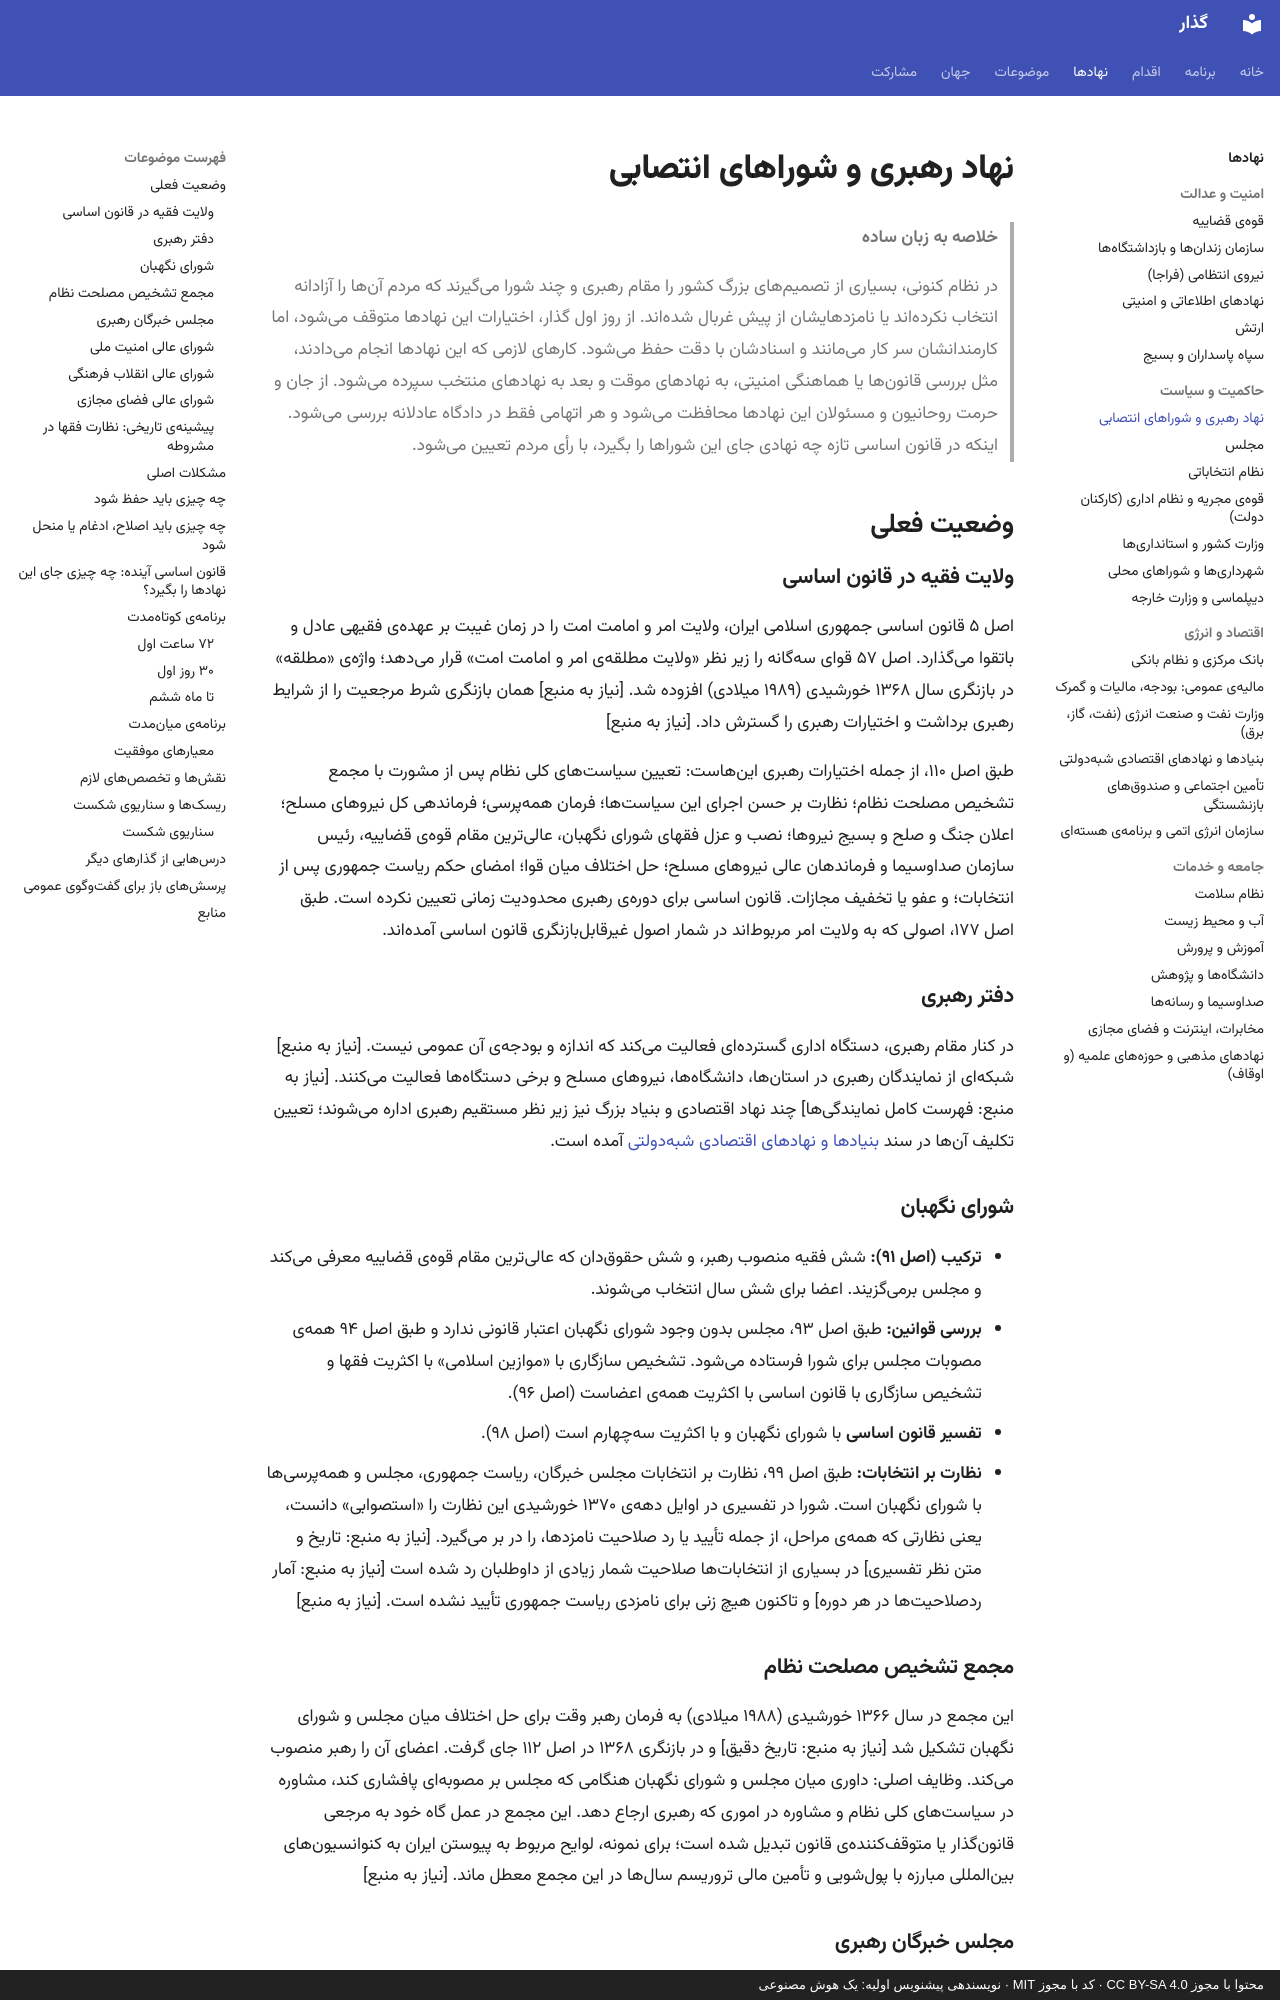

repository: 25mordad/iran-gozar · page: institutions/leadership-councils/index.html · generator: mkdocs · copyright: محتوا با مجوز CC BY-SA 4.0 · کد با مجوز MIT · نویسندهی پیشنویس اولیه: یک هوش مصنوعی

---
title: نهاد رهبری و شوراهای انتصابی
description: دفتر رهبری، شورای نگهبان، مجمع تشخیص مصلحت، مجلس خبرگان، شورای عالی امنیت ملی، شورای عالی انقلاب فرهنگی و شورای عالی فضای مجازی در دوران گذار
status: draft
---

# نهاد رهبری و شوراهای انتصابی

> **خلاصه به زبان ساده**
>
> در نظام کنونی، بسیاری از تصمیمهای بزرگ کشور را مقام رهبری و چند شورا میگیرند که مردم آنها را آزادانه انتخاب نکردهاند یا نامزدهایشان از پیش غربال شدهاند.
> از روز اول گذار، اختیارات این نهادها متوقف میشود، اما کارمندانشان سر کار میمانند و اسنادشان با دقت حفظ میشود.
> کارهای لازمی که این نهادها انجام میدادند، مثل بررسی قانونها یا هماهنگی امنیتی، به نهادهای موقت و بعد به نهادهای منتخب سپرده میشود.
> از جان و حرمت روحانیون و مسئولان این نهادها محافظت میشود و هر اتهامی فقط در دادگاه عادلانه بررسی میشود.
> اینکه در قانون اساسی تازه چه نهادی جای این شوراها را بگیرد، با رأی مردم تعیین میشود.

## وضعیت فعلی

### ولایت فقیه در قانون اساسی

اصل ۵ قانون اساسی جمهوری اسلامی ایران، ولایت امر و امامت امت را در زمان غیبت بر عهدهی فقیهی عادل و باتقوا میگذارد. اصل ۵۷ قوای سهگانه را زیر نظر «ولایت مطلقهی امر و امامت امت» قرار میدهد؛ واژهی «مطلقه» در بازنگری سال ۱۳۶۸ خورشیدی (۱۹۸۹ میلادی) افزوده شد. [نیاز به منبع] همان بازنگری شرط مرجعیت را از شرایط رهبری برداشت و اختیارات رهبری را گسترش داد. [نیاز به منبع]

طبق اصل ۱۱۰، از جمله اختیارات رهبری اینهاست: تعیین سیاستهای کلی نظام پس از مشورت با مجمع تشخیص مصلحت نظام؛ نظارت بر حسن اجرای این سیاستها؛ فرمان همهپرسی؛ فرماندهی کل نیروهای مسلح؛ اعلان جنگ و صلح و بسیج نیروها؛ نصب و عزل فقهای شورای نگهبان، عالیترین مقام قوهی قضاییه، رئیس سازمان صداوسیما و فرماندهان عالی نیروهای مسلح؛ حل اختلاف میان قوا؛ امضای حکم ریاست جمهوری پس از انتخابات؛ و عفو یا تخفیف مجازات. قانون اساسی برای دورهی رهبری محدودیت زمانی تعیین نکرده است. طبق اصل ۱۷۷، اصولی که به ولایت امر مربوطاند در شمار اصول غیرقابلبازنگری قانون اساسی آمدهاند.

### دفتر رهبری

در کنار مقام رهبری، دستگاه اداری گستردهای فعالیت میکند که اندازه و بودجهی آن عمومی نیست. [نیاز به منبع] شبکهای از نمایندگان رهبری در استانها، دانشگاهها، نیروهای مسلح و برخی دستگاهها فعالیت میکنند. [نیاز به منبع: فهرست کامل نمایندگیها] چند نهاد اقتصادی و بنیاد بزرگ نیز زیر نظر مستقیم رهبری اداره میشوند؛ تعیین تکلیف آنها در سند [بنیادها و نهادهای اقتصادی شبهدولتی](bonyads.md) آمده است.

### شورای نگهبان

- **ترکیب (اصل ۹۱):** شش فقیه منصوب رهبر، و شش حقوقدان که عالیترین مقام قوهی قضاییه معرفی میکند و مجلس برمیگزیند. اعضا برای شش سال انتخاب میشوند.
- **بررسی قوانین:** طبق اصل ۹۳، مجلس بدون وجود شورای نگهبان اعتبار قانونی ندارد و طبق اصل ۹۴ همهی مصوبات مجلس برای شورا فرستاده میشود. تشخیص سازگاری با «موازین اسلامی» با اکثریت فقها و تشخیص سازگاری با قانون اساسی با اکثریت همهی اعضاست (اصل ۹۶).
- **تفسیر قانون اساسی** با شورای نگهبان و با اکثریت سهچهارم است (اصل ۹۸).
- **نظارت بر انتخابات:** طبق اصل ۹۹، نظارت بر انتخابات مجلس خبرگان، ریاست جمهوری، مجلس و همهپرسیها با شورای نگهبان است. شورا در تفسیری در اوایل دههی ۱۳۷۰ خورشیدی این نظارت را «استصوابی» دانست، یعنی نظارتی که همهی مراحل، از جمله تأیید یا رد صلاحیت نامزدها، را در بر میگیرد. [نیاز به منبع: تاریخ و متن نظر تفسیری] در بسیاری از انتخاباتها صلاحیت شمار زیادی از داوطلبان رد شده است [نیاز به منبع: آمار ردصلاحیتها در هر دوره] و تاکنون هیچ زنی برای نامزدی ریاست جمهوری تأیید نشده است. [نیاز به منبع]
